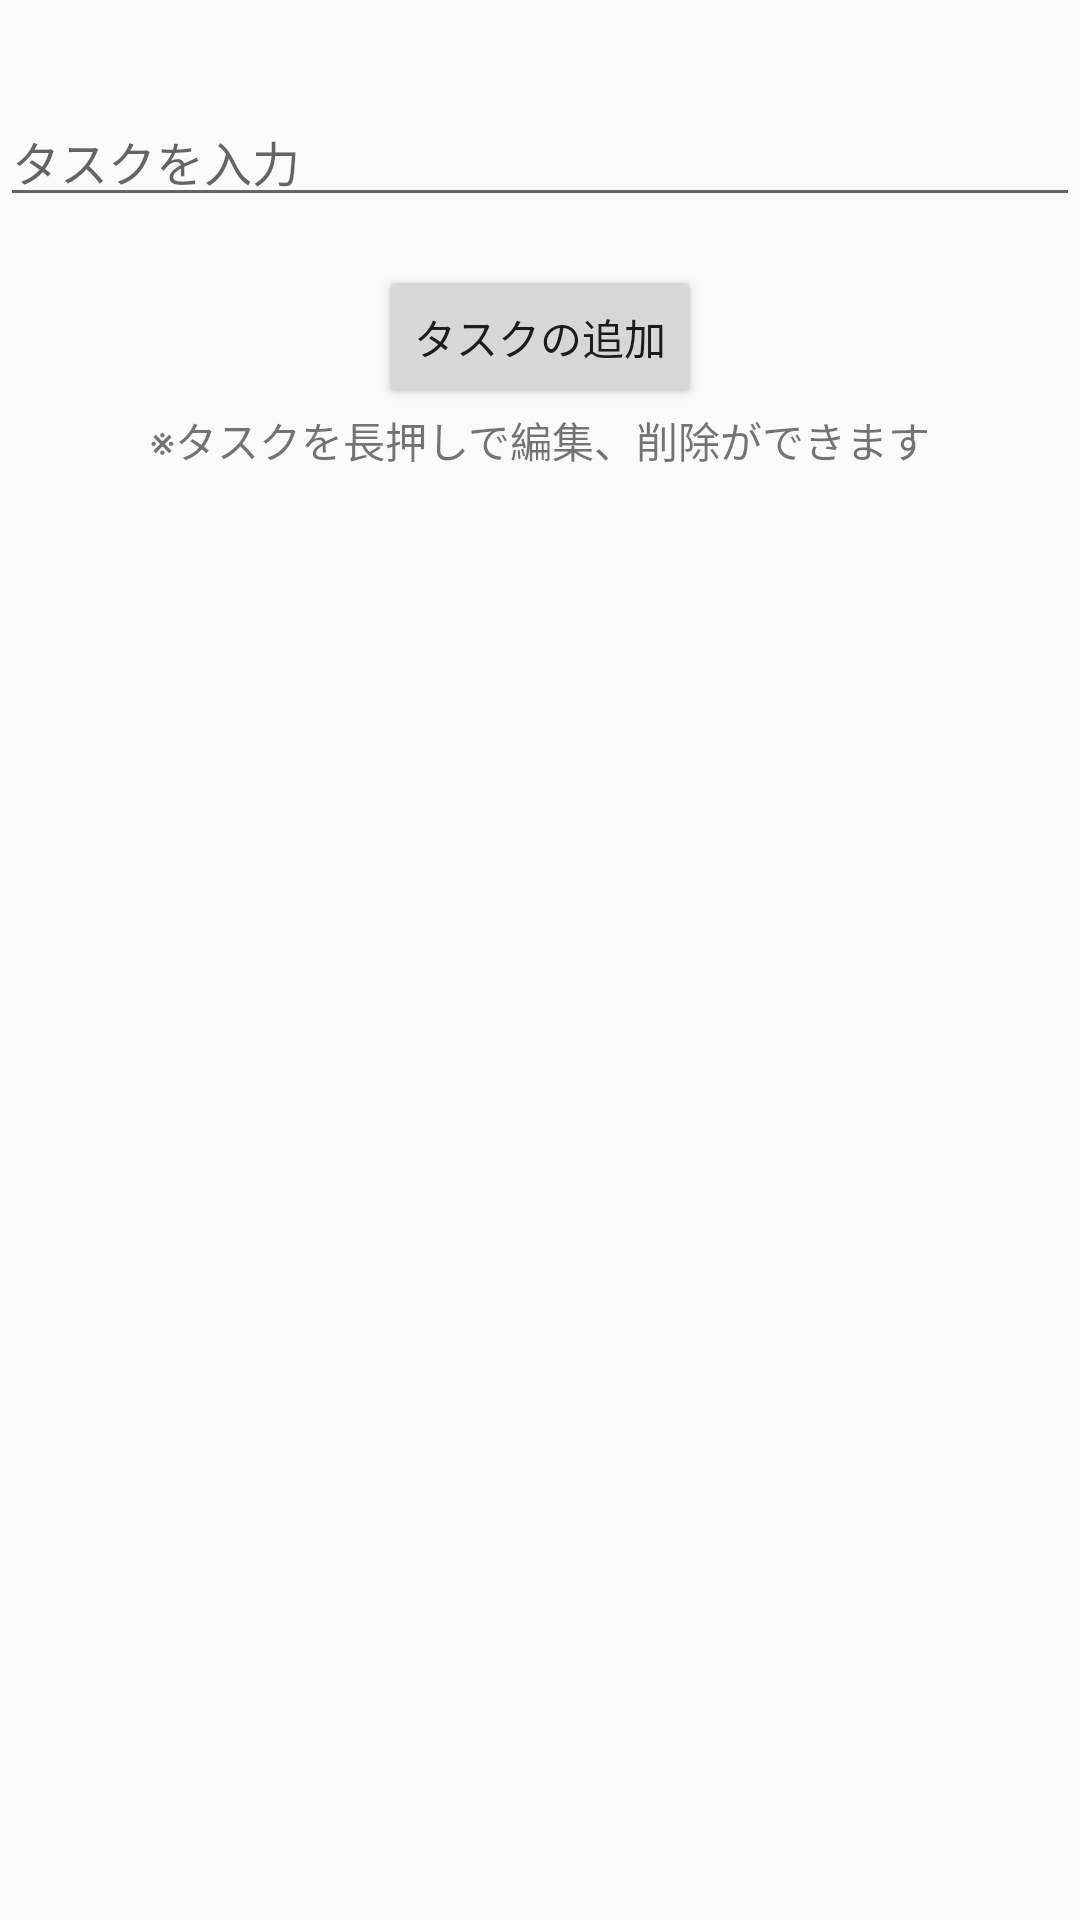

Reconstruct the res/layout file that produces this screen, plus the resources it refers to.
<!-- AndroidManifest.xml: activity theme Theme.TodoApp -->
<!-- res/layout/activity_main.xml -->
<?xml version="1.0" encoding="utf-8"?>
<androidx.constraintlayout.widget.ConstraintLayout xmlns:android="http://schemas.android.com/apk/res/android"
    xmlns:app="http://schemas.android.com/apk/res-auto"
    xmlns:tools="http://schemas.android.com/tools"
    android:layout_width="match_parent"
    android:layout_height="match_parent"
    android:fitsSystemWindows="true"
    tools:context=".MainActivity">

    <EditText
        android:id="@+id/taskInput"
        android:layout_width="match_parent"
        android:layout_height="wrap_content"
        android:layout_marginTop="32dp"
        android:gravity="start"
        android:inputType="textMultiLine"
        android:hint="タスクを入力"
        android:textSize="16sp"
        app:layout_constraintEnd_toEndOf="parent"
        app:layout_constraintStart_toStartOf="parent"
        app:layout_constraintTop_toTopOf="parent" />


    <Button
        android:id="@+id/addButton"
        android:layout_width="wrap_content"
        android:layout_height="wrap_content"
        android:layout_marginTop="16dp"
        android:text="タスクの追加"
        app:layout_constraintEnd_toEndOf="parent"
        app:layout_constraintStart_toStartOf="parent"
        app:layout_constraintTop_toBottomOf="@+id/taskInput" />

    <TextView
        android:id="@+id/hintText"
        android:layout_width="wrap_content"
        android:layout_height="wrap_content"
        android:text="※タスクを長押しで編集、削除ができます"
        app:layout_constraintEnd_toEndOf="parent"
        app:layout_constraintStart_toStartOf="parent"
        app:layout_constraintTop_toBottomOf="@+id/addButton" />

    <ListView
        android:id="@+id/tasklist"
        android:layout_width="409dp"
        android:layout_height="590dp"
        app:layout_constraintEnd_toEndOf="parent"
        app:layout_constraintStart_toStartOf="parent"
        app:layout_constraintTop_toBottomOf="@+id/hintText" />



</androidx.constraintlayout.widget.ConstraintLayout>
<!-- resources referenced by this layout -->
<resources>
  <style name="Theme.TodoApp" parent="Base.Theme.TodoApp" />
  <style name="Base.Theme.TodoApp" parent="Theme.AppCompat.DayNight.DarkActionBar">
          
          
      </style>
</resources>
